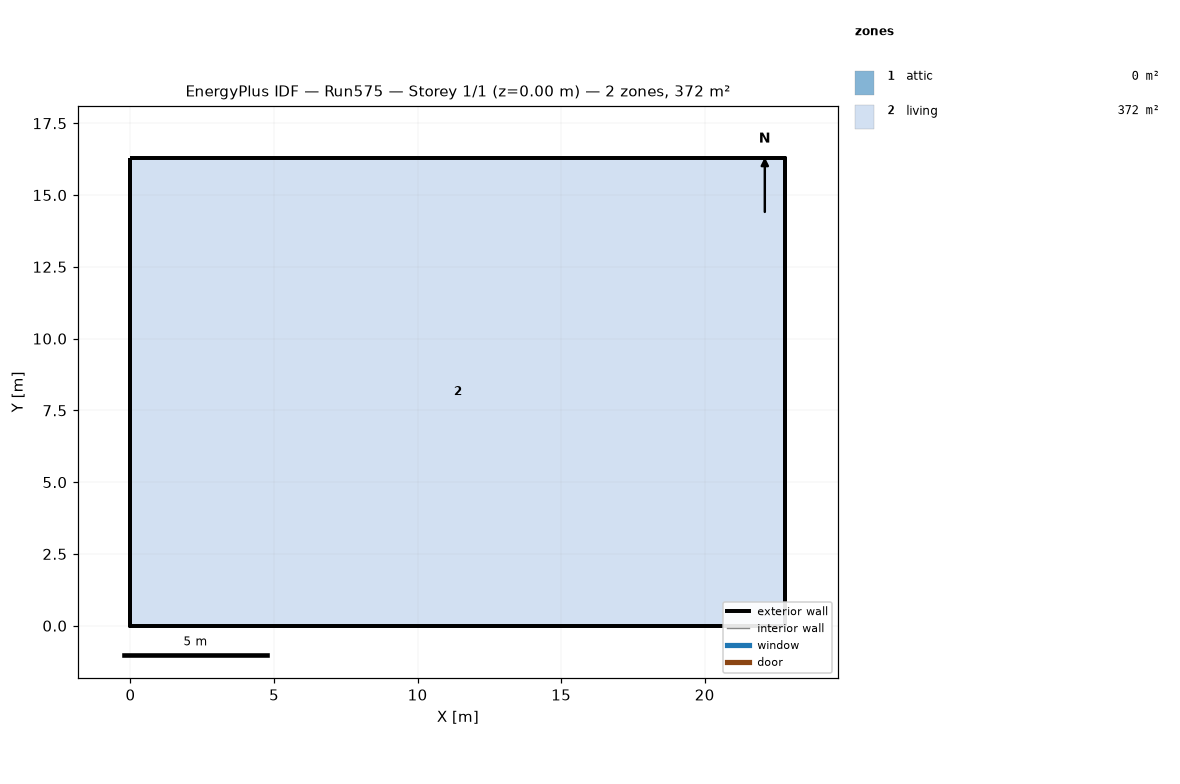
=== STOREY PLAN SPEC (per zone: floor XY polygon, exterior-wall plan segments, windows/doors) ===
zone 1: attic  (0.0 m²)
  exterior wall: (22.81, 0.00) – (22.81, 16.29) – (22.81, 8.15)  [24.4 m]
  exterior wall: (0.00, 16.29) – (0.00, 0.00) – (0.00, 8.15)  [24.4 m]
zone 2: living  (371.6 m²)
  floor: (0.00, 0.00) (0.00, 16.29) (22.81, 16.29) (22.81, 0.00)
  exterior wall: (0.00, 0.00) – (22.81, 0.00)  [22.8 m]
  exterior wall: (22.81, 0.00) – (22.81, 16.29)  [16.3 m]
  exterior wall: (22.81, 16.29) – (0.00, 16.29)  [22.8 m]
  exterior wall: (0.00, 16.29) – (0.00, 0.00)  [16.3 m]

=== DERIVED (storey summary) ===
Building: Run575
Storey: 1 of 1  (floor level z = 0.00 m)
Storey gross floor area: 371.6 m²
Zones on this storey: 2
  - attic: floor 0.0 m²; exterior wall 48.9 m (22.3 m²); WWR 0.0%
  - living: floor 371.6 m²; exterior wall 78.2 m (572.1 m²); WWR 0.0%
Zone adjacency: (none detected)